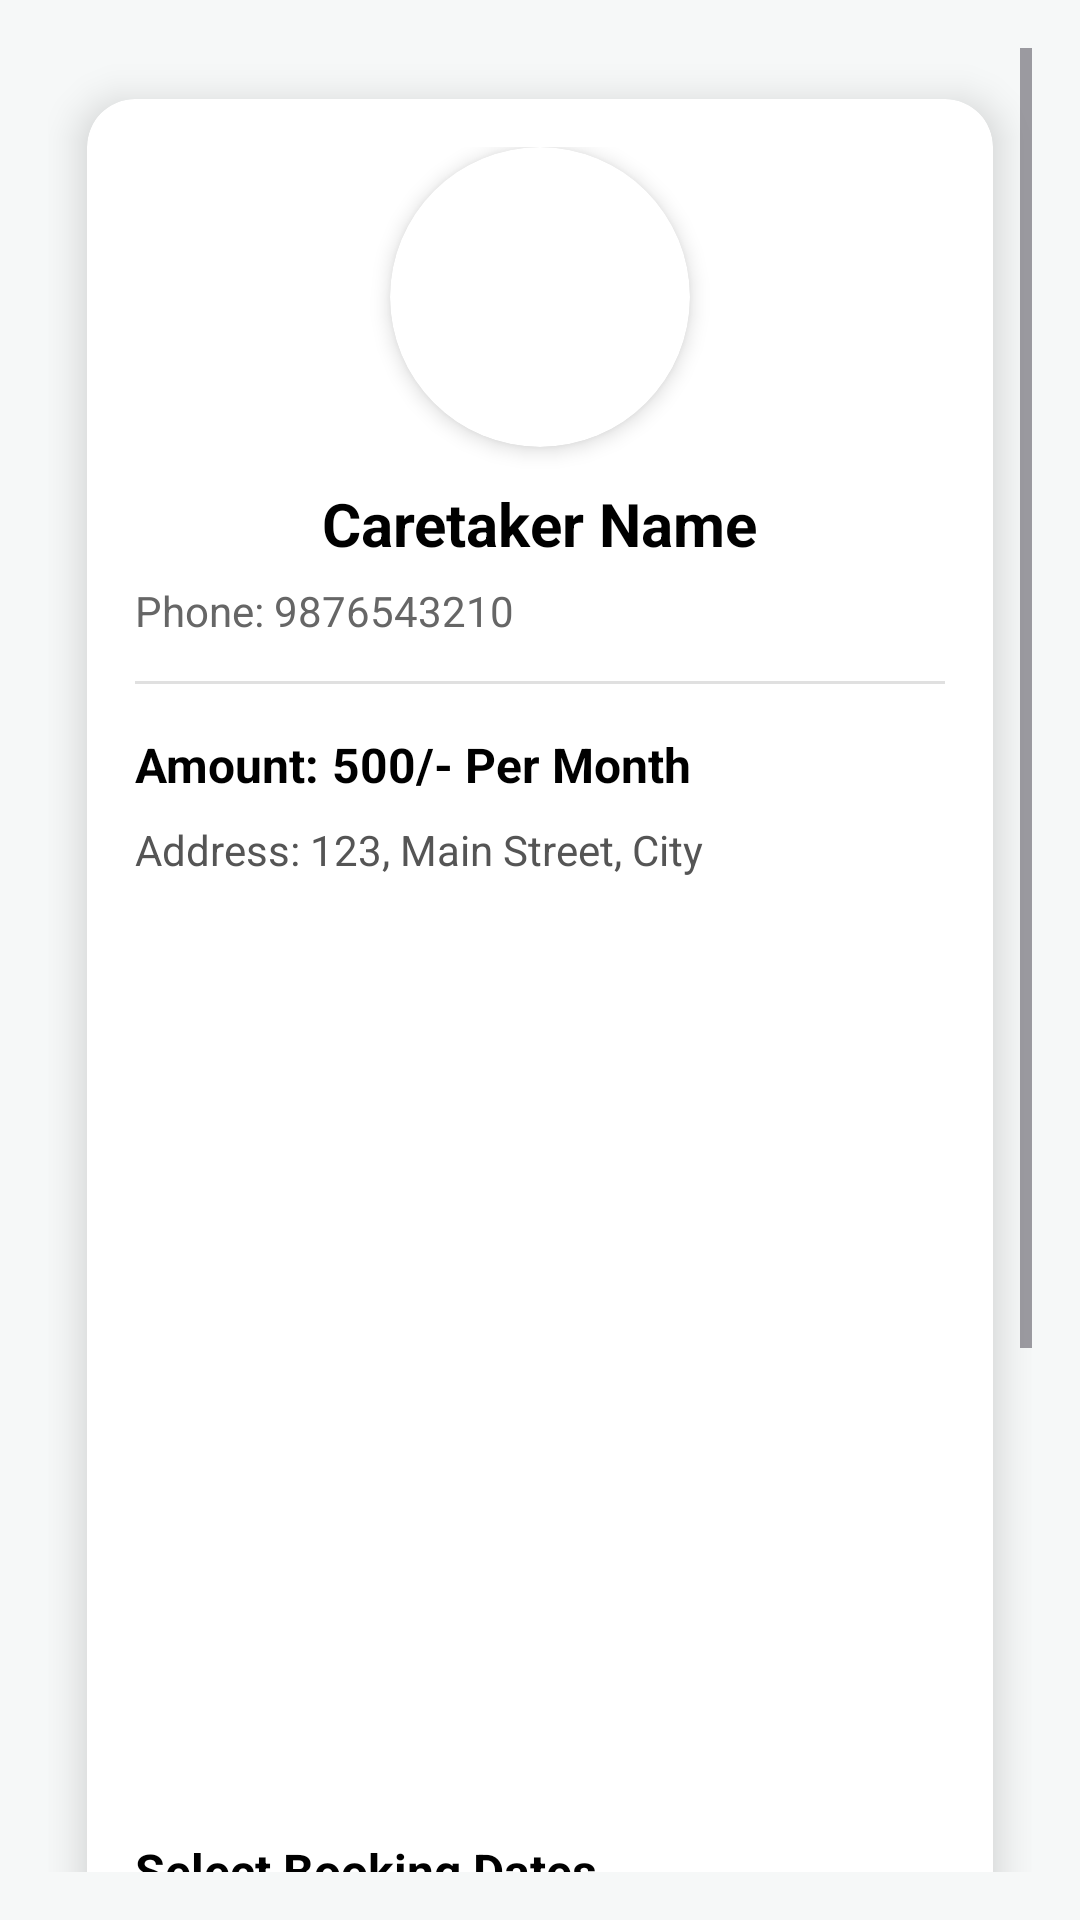

Reconstruct the res/layout file that produces this screen, plus the resources it refers to.
<!-- AndroidManifest.xml: application theme Theme.MemoraApp -->
<!-- res/layout/activity_patient_caregiver_booking.xml -->
<?xml version="1.0" encoding="utf-8"?>
<ScrollView xmlns:android="http://schemas.android.com/apk/res/android"
    xmlns:app="http://schemas.android.com/apk/res-auto"
    android:layout_width="match_parent"
    android:layout_height="match_parent"
    android:id="@+id/main"
    android:background="#F6F8F8"
    android:padding="16dp">

    <androidx.cardview.widget.CardView
        android:layout_width="match_parent"
        android:layout_height="wrap_content"
        app:cardCornerRadius="16dp"
        app:cardElevation="8dp"
        app:cardUseCompatPadding="true">

        <LinearLayout
            android:layout_width="match_parent"
            android:layout_height="wrap_content"
            android:orientation="vertical"
            android:padding="16dp">

            
            <androidx.cardview.widget.CardView
                android:layout_width="100dp"
                android:layout_height="100dp"
                android:layout_gravity="center"
                app:cardCornerRadius="50dp"
                app:cardElevation="4dp">

                <ImageView
                    android:id="@+id/cbpfp"
                    android:layout_width="match_parent"
                    android:layout_height="match_parent"
                    android:src="@drawable/ic_launcher_foreground"
                    android:scaleType="centerCrop" />
            </androidx.cardview.widget.CardView>

            
            <TextView
                android:id="@+id/cbname"
                android:layout_width="wrap_content"
                android:layout_height="wrap_content"
                android:layout_marginTop="12dp"
                android:layout_gravity="center"
                android:text="Caretaker Name"
                android:textSize="20sp"
                android:textStyle="bold"
                android:textColor="@android:color/black" />

            
            <LinearLayout
                android:layout_width="wrap_content"
                android:layout_height="wrap_content"
                android:orientation="horizontal">
            <TextView
                android:layout_width="wrap_content"
                android:layout_height="wrap_content"
                android:layout_gravity="center"
                android:layout_marginTop="4dp"
                android:text="Phone: "
                android:textSize="14sp"
                android:textColor="#666666" />
                <TextView
                    android:id="@+id/cbphone"
                    android:layout_width="wrap_content"
                    android:layout_height="wrap_content"
                    android:layout_gravity="center"
                    android:layout_marginTop="4dp"
                    android:text="9876543210"
                    android:textSize="14sp"
                    android:textColor="#666666" />
            </LinearLayout>

            
            <View
                android:layout_width="match_parent"
                android:layout_height="1dp"
                android:layout_marginVertical="16dp"
                android:background="#E0E0E0" />
            <LinearLayout
                android:layout_width="wrap_content"
                android:layout_height="wrap_content"
                android:orientation="horizontal">

            
            <TextView
                android:layout_width="wrap_content"
                android:layout_height="wrap_content"
                android:text="Amount: "
                android:textSize="16sp"
                android:textStyle="bold"
                android:textColor="@android:color/black" />

                <TextView
                    android:id="@+id/cbfee"
                    android:layout_width="wrap_content"
                    android:layout_height="wrap_content"
                    android:text="500"
                    android:textSize="16sp"
                    android:textStyle="bold"
                    android:textColor="@android:color/black" />
                <TextView
                    android:layout_width="wrap_content"
                    android:layout_height="wrap_content"
                    android:text="/- Per Month"
                    android:textSize="16sp"
                    android:textStyle="bold"
                    android:textColor="@android:color/black" />

            </LinearLayout>

            <LinearLayout
                android:layout_width="wrap_content"
                android:layout_height="wrap_content"
                android:orientation="horizontal">
            <TextView
                android:layout_width="match_parent"
                android:layout_height="wrap_content"
                android:layout_marginTop="8dp"
                android:text="Address: "
                android:textSize="14sp"
                android:textColor="#555555" />
                <TextView
                    android:id="@+id/cbaddress"
                    android:layout_width="match_parent"
                    android:layout_height="wrap_content"
                    android:layout_marginTop="8dp"
                    android:text="123, Main Street, City"
                    android:textSize="14sp"
                    android:textColor="#555555" />
            </LinearLayout>
            <ImageView
                android:layout_width="match_parent"
                android:layout_height="300dp"
                android:layout_gravity="center"
                android:id="@+id/certificatePhoto" />

            
            <TextView
                android:layout_width="wrap_content"
                android:layout_height="wrap_content"
                android:layout_marginTop="20dp"
                android:text="Select Booking Dates"
                android:textStyle="bold"
                android:textSize="16sp"
                android:textColor="@android:color/black" />

            
            <EditText
                android:id="@+id/cbdate"
                android:layout_width="match_parent"
                android:layout_height="wrap_content"
                android:layout_marginTop="8dp"
                android:padding="12dp"
                android:hint="Start Date"
                android:textColor="#555555"
                android:background="@android:drawable/edit_text"
                android:focusable="false"
                android:clickable="true"
                android:inputType="none" />

            
            <EditText
                android:id="@+id/cbnotes"
                android:layout_width="match_parent"
                android:layout_height="wrap_content"
                android:layout_marginTop="12dp"
                android:background="@android:drawable/edit_text"
                android:padding="12dp"
                android:minLines="3"
                android:gravity="top"
                android:inputType="textMultiLine"
                android:hint="Notes (optional)" />



            
            <com.google.android.material.button.MaterialButton
                android:id="@+id/confirmBooking"
                android:layout_width="match_parent"
                android:layout_height="wrap_content"
                android:layout_marginTop="24dp"
                android:text="Confirm Booking"
                android:textColor="@android:color/white"
                app:cornerRadius="12dp"
                android:elevation="6dp" />

        </LinearLayout>

    </androidx.cardview.widget.CardView>

</ScrollView>
<!-- resources referenced by this layout -->
<resources>
  <style name="Theme.MemoraApp" parent="Base.Theme.MemoraApp" />
  <style name="Base.Theme.MemoraApp" parent="Theme.Material3.DayNight.NoActionBar">
          
          
      </style>
</resources>
